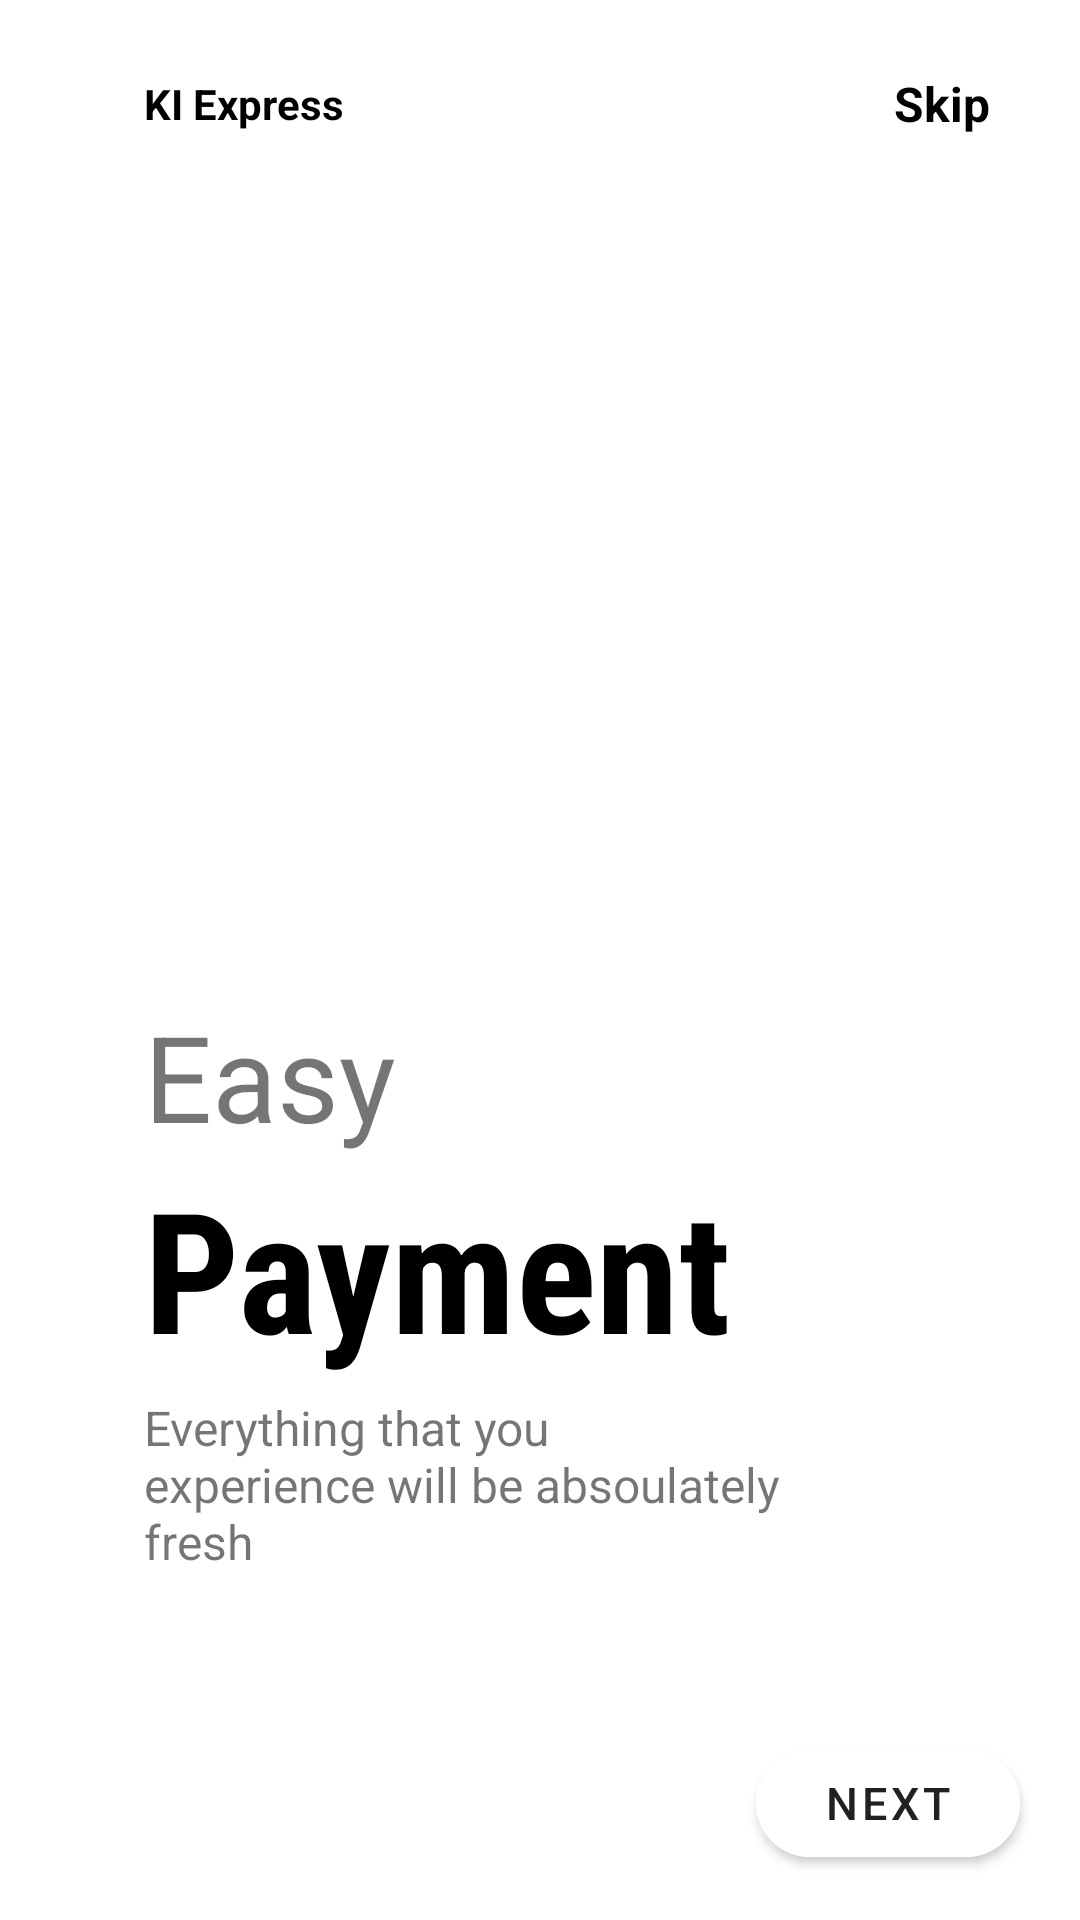

Layout XML and referenced resources for this Android screen:
<!-- AndroidManifest.xml: application theme Theme.KIExpress -->
<!-- res/layout/fragment_on_boarding3.xml -->
<?xml version="1.0" encoding="utf-8"?>
<androidx.constraintlayout.widget.ConstraintLayout xmlns:android="http://schemas.android.com/apk/res/android"
    android:layout_width="match_parent"
    android:layout_height="match_parent"
    xmlns:app="http://schemas.android.com/apk/res-auto">

    <ImageView
        android:id="@+id/imageView"
        android:layout_width="200dp"
        android:layout_height="200dp"
        android:src="@drawable/img3"
        app:layout_constraintBottom_toBottomOf="parent"
        app:layout_constraintEnd_toEndOf="parent"
        app:layout_constraintHorizontal_bias="0.3"
        app:layout_constraintStart_toStartOf="parent"
        app:layout_constraintTop_toTopOf="parent"
        app:layout_constraintVertical_bias="0.3" />

    <TextView
        android:id="@+id/textView"
        android:layout_width="wrap_content"
        android:layout_height="wrap_content"
        android:layout_marginTop="25dp"
        android:text="KI Express"
        android:textColor="@color/black"
        android:textStyle="bold"
        app:layout_constraintBottom_toTopOf="@+id/imageView"
        app:layout_constraintEnd_toEndOf="parent"
        app:layout_constraintHorizontal_bias="0"
        app:layout_constraintStart_toStartOf="@+id/imageView"
        app:layout_constraintTop_toTopOf="parent"
        app:layout_constraintVertical_bias="0" />



    <TextView
        android:id="@id/textView2"
        android:layout_width="wrap_content"
        android:layout_height="wrap_content"
        android:text="Skip"
        android:textColor="@color/black"
        android:textStyle="bold"
        android:textSize="16sp"
        android:layout_marginRight="30dp"
        app:layout_constraintHorizontal_bias="1"
        app:layout_constraintBottom_toBottomOf="@+id/textView"
        app:layout_constraintEnd_toEndOf="parent"
        app:layout_constraintStart_toEndOf="@+id/textView"
        app:layout_constraintTop_toTopOf="@+id/textView" />

    <TextView
        android:id="@+id/textView3"
        android:layout_width="wrap_content"
        android:layout_height="wrap_content"
        android:text="Easy"
        android:textSize="40sp"
        app:layout_constraintBottom_toBottomOf="parent"
        app:layout_constraintEnd_toEndOf="parent"
        app:layout_constraintHorizontal_bias="0"
        app:layout_constraintStart_toStartOf="@+id/imageView"
        app:layout_constraintTop_toBottomOf="@+id/imageView"
        app:layout_constraintVertical_bias="0" />

    <TextView
        android:id="@+id/textView4"
        android:layout_width="wrap_content"
        android:layout_height="wrap_content"
        android:text="Payment"
        android:textSize="56sp"
        android:textStyle="bold"
        android:fontFamily="sans-serif-condensed"
        app:layout_constraintHorizontal_bias="0"
        app:layout_constraintVertical_bias="0"
        android:textColor="@color/black"
        app:layout_constraintBottom_toBottomOf="parent"
        app:layout_constraintEnd_toEndOf="parent"
        app:layout_constraintStart_toStartOf="@+id/textView3"
        app:layout_constraintTop_toBottomOf="@+id/textView3" />

    <TextView
        android:id="@+id/textView5"
        android:layout_width="0dp"
        android:layout_height="0dp"
        android:text="Everything that you experience will be absoulately fresh"
        android:textSize="16sp"
        android:layout_marginTop="5dp"
        app:layout_constraintWidth_percent="0.6"
        app:layout_constraintHorizontal_bias="0"
        app:layout_constraintVertical_bias="0"
        app:layout_constraintHeight_percent="0.1"
        app:layout_constraintBottom_toBottomOf="parent"
        app:layout_constraintEnd_toEndOf="parent"
        app:layout_constraintStart_toStartOf="@+id/textView4"
        app:layout_constraintTop_toBottomOf="@+id/textView4"/>

    <ImageView
        android:layout_width="50dp"
        android:layout_height="10dp"
        android:layout_marginLeft="5dp"
        app:layout_constraintHorizontal_bias="0"
        app:layout_constraintVertical_bias="0.6"
        app:layout_constraintBottom_toBottomOf="parent"
        app:layout_constraintEnd_toEndOf="parent"
        app:layout_constraintStart_toStartOf="@+id/textView5"
        app:layout_constraintTop_toBottomOf="@+id/textView5" />

    <com.google.android.material.button.MaterialButton
        android:id="@+id/Btn3"
        android:layout_width="wrap_content"
        android:layout_height="wrap_content"
        android:layout_marginEnd="20dp"
        android:layout_marginBottom="15dp"
        android:backgroundTint="@color/colorBackground"
        android:text="Next"
        android:textColor="@color/colorTextPrimary"
        android:textSize="15sp"
        app:cornerRadius="20dp"
        app:layout_constraintBottom_toBottomOf="parent"
        app:layout_constraintEnd_toEndOf="parent"/>

</androidx.constraintlayout.widget.ConstraintLayout>
<!-- resources referenced by this layout -->
<resources>
  <color name="black">#FF000000</color>
  <color name="colorBackground">#FFFFFF</color>
  <color name="colorTextPrimary">#212121</color>
  <style name="Theme.KIExpress" parent="Theme.MaterialComponents.Light.NoActionBar">
          
          <item name="colorPrimary">#03A9F4</item>
          <item name="colorPrimaryVariant">#61CFCCCC</item>
          <item name="colorOnPrimary">@color/white</item>
          
          <item name="colorSecondary">@color/teal_200</item>
          <item name="colorSecondaryVariant">@color/teal_700</item>
          <item name="colorOnSecondary">@color/black</item>
          
          <item name="android:statusBarColor" tools:targetApi="l">?attr/colorPrimaryVariant</item>
          
          <item name="android:windowAnimationStyle">@style/CustomActivityAnimation</item>
          <item name="android:windowContentTransitions">true</item>
      </style>
  <color name="white">#FFFFFFFF</color>
  <color name="teal_200">#FF03DAC5</color>
  <color name="teal_700">#FF018786</color>
  <style name="CustomActivityAnimation" parent="@android:style/Animation.Activity">
          <item name="android:activityOpenEnterAnimation">@anim/slide_in_right</item>
          <item name="android:activityOpenExitAnimation">@anim/slide_out_left</item>
          <item name="android:activityCloseEnterAnimation">@anim/slide_in_left</item>
          <item name="android:activityCloseExitAnimation">@anim/slide_out_right</item>
      </style>
</resources>
